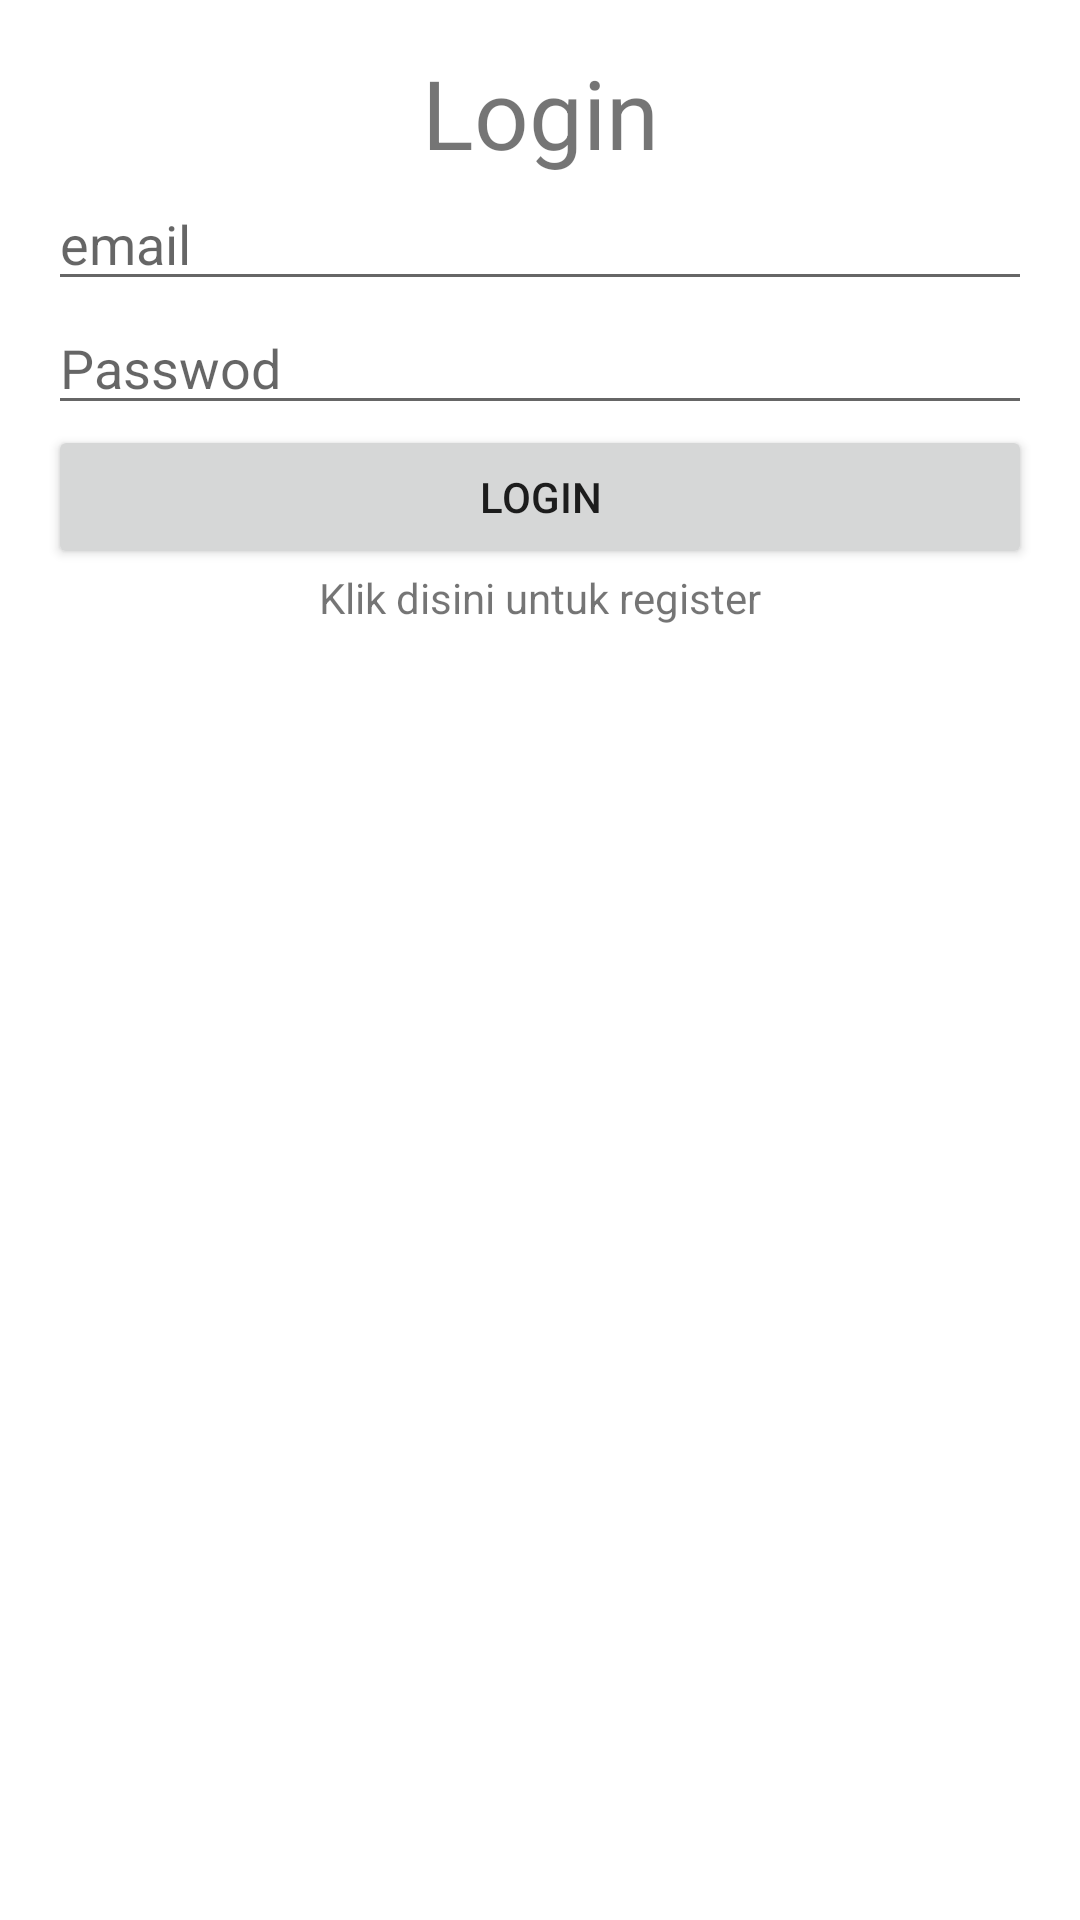

Produce the Android XML layout that renders to this screen, including the resource entries it uses.
<!-- AndroidManifest.xml: application theme Theme.MethodAPI -->
<!-- res/layout/activity_login.xml -->
<?xml version="1.0" encoding="utf-8"?>
<androidx.constraintlayout.widget.ConstraintLayout xmlns:android="http://schemas.android.com/apk/res/android"
    xmlns:app="http://schemas.android.com/apk/res-auto"
    xmlns:tools="http://schemas.android.com/tools"
    android:layout_width="match_parent"
    android:layout_height="match_parent"
    android:padding="16dp"
    tools:context=".LoginActivty">

    <TextView
        android:id="@+id/tv_login"
        android:text="Login"
        android:textSize="32sp"
        android:layout_width="wrap_content"
        android:layout_height="wrap_content"
        app:layout_constraintStart_toStartOf="parent"
        app:layout_constraintEnd_toEndOf="parent"
        app:layout_constraintTop_toTopOf="parent"/>

    <EditText
        android:id="@+id/et_email"
        android:hint="email"
        android:layout_width="match_parent"
        android:layout_height="wrap_content"
        app:layout_constraintStart_toStartOf="parent"
        app:layout_constraintEnd_toEndOf="parent"
        app:layout_constraintTop_toBottomOf="@id/tv_login"/>

    <EditText
        android:id="@+id/et_password"
        android:hint="Passwod"
        android:layout_width="match_parent"
        android:layout_height="wrap_content"
        app:layout_constraintStart_toStartOf="parent"
        app:layout_constraintEnd_toEndOf="parent"
        app:layout_constraintTop_toBottomOf="@id/et_email"/>


    <Button
        android:id="@+id/btn_login"
        android:text="Login"
        android:layout_width="match_parent"
        android:layout_height="wrap_content"
        app:layout_constraintStart_toStartOf="parent"
        app:layout_constraintEnd_toEndOf="parent"
        app:layout_constraintTop_toBottomOf="@id/et_password"/>

    <TextView
        android:id="@+id/tv_register"
        android:text="Klik disini untuk register"
        android:layout_width="wrap_content"
        android:layout_height="wrap_content"
        app:layout_constraintStart_toStartOf="parent"
        app:layout_constraintEnd_toEndOf="parent"
        app:layout_constraintTop_toBottomOf="@id/btn_login"/>


</androidx.constraintlayout.widget.ConstraintLayout>
<!-- resources referenced by this layout -->
<resources>
  <style name="Theme.MethodAPI" parent="Theme.MaterialComponents.DayNight.DarkActionBar">
          
          <item name="colorPrimary">@color/purple_500</item>
          <item name="colorPrimaryVariant">@color/purple_700</item>
          <item name="colorOnPrimary">@color/white</item>
          
          <item name="colorSecondary">@color/teal_200</item>
          <item name="colorSecondaryVariant">@color/teal_700</item>
          <item name="colorOnSecondary">@color/black</item>
          
          <item name="android:statusBarColor" tools:targetApi="l">?attr/colorPrimaryVariant</item>
          
      </style>
  <!-- not gathered from this repository: default colours our renderer supplied (Android Studio template values) -->
  <color name="purple_500">#FF6200EE</color>
  <color name="purple_700">#FF3700B3</color>
  <color name="teal_200">#FF03DAC5</color>
  <color name="teal_700">#FF018786</color>
  <color name="black">#FF000000</color>
  <color name="white">#FFFFFFFF</color>
</resources>
